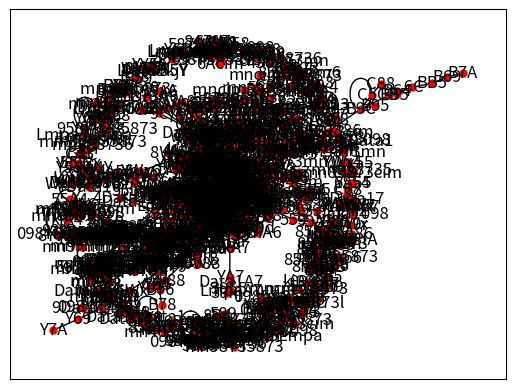
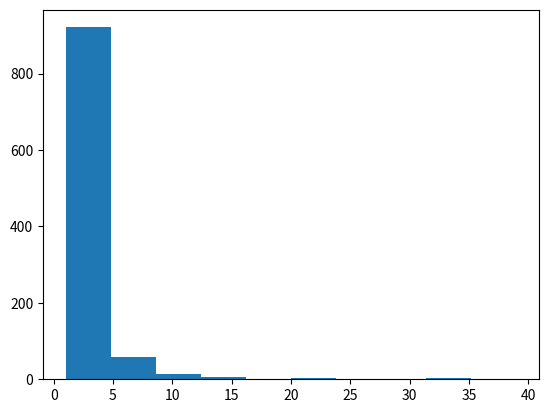

These figures' Python source, in order: (Note: this script raises an exception after producing the figures.)
import networkx as nx
import networkx
import matplotlib.pyplot as plt

G = nx.Graph()
G.add_edges_from([('A'  ,'B'),
                  ('87' ,'C7'),
                  ('BA','866'),
                  ('C'  ,'4'),
('8'  ,'9'),
('C' ,'6'),
('C'  ,'7'),
('BA' ,' BB'),
('BC' ,' B'),
('BC' ,' B4'),
('B',' B6'),
('B',' B8'),
('B',' B9'),
('C',' CB'),
('C',' C'),
('C',' C4'),
('C',' C5'),
('C',' C6'),
('C',' C7'),
('C',' C8'),
('C',' C9'),
('C',' A'),
('C',' B'),
('C',' C'),
('C',' '),
('C',' 4'),
('C',' 5'),
('C',' 6'),
('C',' 7'),
('C',' 8'),
('C',' 9'),
('C' ,'4A'),
('4B' ,'4C'),
('4',' 44'),
('4',' 46'),
('4',' 48'),
('4',' 5A'),
('4',' 5B'),
('5',' 5'),
('5',' 55'),
('5',' 56'),
('5',' 57'),
('5',' 58'),
('5',' 59'),
('6',' 6B'),
('5',' 54'),
('6',' 6'),
('6',' 65'),
('6', '4'),
('6', '7'),
('6',' 69'),
('4',' 4B'),
('7',' 7B'),
('7',' CB'),
('7',' 7A'),
('7',' 74'),
('7',' 76'),
('7',' 48'),
('7',' 78'),
('7',' 79'),
('8',' 8B'),
('8',' 68'),
('B9',' 6C'),
('8C',' 8'),
('C',' CB'),
('8C',' 84'),
('CB',' 7C'),
('4B',' 85'),
('4B',' 86'),
('4B',' 87'),
('8C',' 86'),
('88',' 89'),
('9A',' 9B'),
('9C',' CA'),
('4B',' 9'),
('4B',' 94'),
('4B',' 95'),
('89',' 96'),
('89',' 88'),
('99',' 98'),
('9735',' 99'),
('9766',' BA'),
('9097',' BA'),
('979',' BA'),

('66' ,'9B'),
('4CA', '5C6'),
('C7B', 'C56'),
('859', '4A8'),
('4B',' 84'),
('BC9', '77'),
('B4C', 'B5B'),
('B' ,'9A'),
('9C5', 'B8'),
('9C5', 'BB4'),
('9C5', '4C'),
('9C5', 'C45'),
('9C',' 48'),
('CA6', 'A'),
('4CA', '67'),
('546', '8A'),
('7A7', '499'),
('7A7', '6AC'),
('B' ,'C97'),
('59' ,'99A'),
('BCB', '458'),
('9A',' B'),
('C4B', 'C'),
('4C',' C8'),
('C5',' 87'),
('C8' ,'4CA'),
('4CA', 'C85'),

('4CA', 'B4'),
('B74', '859'),
('44A', '46A'),
('5C' ,'786'),
('5A6', '9C'),
('BA8 ', 'BBA'),
('BA8 ', 'BBB'),
('BA8 ', 'BBC'),
('BB ', 'BB4'),
('BB5 ', 'BB6'),
('BB7 ', 'BB8'),
('76 ' ,'BB9'),
('B7 ' ,'BCA'),
('8C ' ,'BCB'),
('BC ', 'BC'),
('B4'  ,'BC'),
('BC4 ', 'BC5'),
('B ' ,'BC6'),
('BC7 ', 'BC8'),
('BC7 ', 'BC9'),
('BC7 ', 'BA'),
('BB ', 'BC'),
('4A'  ,'C6'),

('4A'  ,'C9'),
('B8 ' ,'B'),
('56'  ,'55'),
('56'  ,'54'),
('56'  ,'59'),
('B ', '6'),
('BB5' ,' 6C'),
('B5 ', 'B6'),
('B7 ', 'B8'),
('B7 ', 'B7'),
('C'  ,'CA'),
('B9 ', 'B4A'),
('B4B ', 'B4C'),
('B4 ', 'B4'),
('B4' ,' 5B'),
('B4 ', 'B'),
('B44 ', 'B45'),
('B46 ', 'B47'),
('8'  ,'8C'),
('B48 ', 'B49'),
('B5A ', 'BA'),
('B5A ', 'B5A'),
('49'  ,'84'),
('B5B' ,' C8'),
('B5C ', 'B5'),
('B5 ', 'B5C'),
('B54 ', 'B55'),
('B56 ', 'B57'),
('B9' ,' B5'),
('B58 ', 'B59'),
('4' ,'C'),
('4' , '77'),
('B',' B8'),
('B6A', 'B6B'),
('84' ,'B6C'),
('84' ,'5A'),
('84' ,'49'),
('84' ,'7B'),

('7C' ,'B6'),
('B64', 'B9'),
('B65', 'B66'),
('B67', 'B68'),
('BC', 'BC'),
('B69', 'BB5'),
('B69', 'B7A'),
('4A' ,'B7B'),
('BC', 'BA'),
('BC', 'B7C'),
('BC',' 6B'),
('BC', 'BC'),
('C4','96'),
('8B' ,'8A'),
('B7',' CB'),
('B74', 'B75'),
('B76', 'B77'),
('B76', 'B78'),
('BC', 'B79'),
('CB' ,'C'),

('B8A', 'BA'),
('B8B', 'B8C'),
('BC9', 'B8'),
('B84', 'B84'),
('B8B', 'B79'),
('B85',' 5C'),
('7A' ,'B86'),
('BA6', 'B87'),
('B7', 'B75'),
('B7', 'B74'),
('B88', 'B89'),
('BA8', 'B9A'),
('B9B', 'B57'),
('B9B', 'B9B'),
('B9C', 'B9'),
('B9C', 'B94'),
('B9C', 'B95'),
('B9C', 'C5C'),
('B9C', 'B9C'),
('4B', 'B96'),
('4B', 'B97'),
('4B', 'B98'),
('4B', 'B99'),
('4B', 'CA'),

('4B', 'B67'),
('4B', 'CAB'),
('4B', 'CAC'),
('4B', 'CA'),
('4B', 'CA4'),
('4B', 'CA5'),
('4B', 'CA6'),
('4B', 'CA7'),
('74', 'B'),
('74', 'C'),
('74', 'C'),
('74', 'C'),
('74', 'C'),
('74', 'C'),
('74', 'C'),
('74', 'C'),
('74', 'B'),
('74', 'C4'),
('74', 'C5'),
('74', 'C6'),
('74', 'C7'),
('74', 'B7'),
('74', 'C8'),
('546','8C8'),
('39A','756'),
('CA9','4CA'),
('695','CBB'),
('4B9','B6B'),
('533','43A'),
('483','C3C'),
('C7C','4C8'),
('C7C','4C9'),
('43A','B83'),
('BC8','4B9'),
('5C6','B8B'),
('5C6','B67'),
('BA6','357'),
('B83','43A'),
('C4C','C43'),
('4BB','738'),
('4CA','CA9'),
('4A5','54B'),
('855','B55'),
('B55','855'),
('C9', '64'),

('BA', '97'),
('C', 'CA'),
('C', 'C4'),
('C', 'C5'),
('C', 'C6'),
('C', 'B5'),
('C', 'C7'),
('C', 'CB'),
('C', 'C8'),
('C', 'C9'),
('C', 'C4'),
('C', 'C4'),
('C', 'C4'),
('C', 'C4'),
('C', 'C4'),

('C8A', 'C89'),
('C8A', 'C7A'),
('C8A', 'B96'),
('C8A', 'B68'),
('C8A', 'B67'),
('C8A', 'C9A'),
('C8A', 'CAC'),
('C8A', 'B4C'),
('C8A', 'C9B'),
('C8A', 'C84'),
('C8A', 'BC9'),
('C8A', 'BA3'),
('C8A', 'C9C'),
('B9B', '4C'),
('B9B', 'C7'),
('B9B', 'B4'),
('B9B', 'C6'),
('B9B', '4'),
('B9B', '44'),
('B9B', '45'),
('B9B', '46'),
('B9B', 'CB'),
('B9B', '47'),
('B9B', '48'),
('B9B', '49'),
('B9B', '5A'),
('B9B', 'C8'),
('B9B', '5B'),
('B9B', 'CB'),
('B9B', 'C7'),
('B9B', 'BA'),
('B9B', 'B7'),
('B9B', 'BC'),
('B9B', 'B7'),
('B9B', '5C'),
('B9B', 'CA'),
('B97', 'BC8'),
('C5B', 'BB6'),
('C8 ', '594'),
('C88', 'C5C'),
('C49', '4C'),
('C49', 'BA6'),
('B88', '459'),
('BB6', 'C5B'),
('54B', 'B8B'),
('54C', 'B8'),
('54C', '99'),
('543', '54C'),
('54C', 'B68'),
('54C', '54'),
('54C', 'C56'),
('54C', '4B9'),
('54C', '44A'),
('54C', '544'),
('54C', 'C75'),
('54C', '458'),
('9A6', '546'),
('9A6', '533'),
('3CB', '379'),
('366', 'CA'),
('8B4', '589'),
('366', 'CB8'),
('4CA', '458'),
('855', '473'),
('BA7', '395'),
('859', '434'),
('C8B', 'B3B'),
('C4A', 'C4B'),
('494', '438'),
('666', '66B'),
('3B ', '337'),
('458', '4CA'),
('4B9', '46C'),
('473', '3C4'),
('B6A', '3A8'),
('546', '9A6'),
('434', '859'),
('654', 'BA5'),
('B86', '345'),
('3CB', 'C96'),
('5B3', '9A6'),
('5B3', '546'),
('B54', '546'),
('4A7', '5C6'),
('393', 'C49'),
('C68', '537'),
('5A4', '5A4'),
('3A9', 'B77'),
('3A9', 'CB8'),
('3A9', 'BCA'),
('3A9', '3BA'),
('3A9', '857'),
('3A9', '3BC'),
('3A9', '3B3'),
('3A9', 'C4'),
('3A9', '3B4'),
('3A9', 'C5'),
('3A9', '87C'),
('3A9', '3B7'),
('3A9', 'C8'),
('3A9', '34B'),
('3A9', 'CB9'),
('499', 'C38'),
('4CA', '34A'),
('855', '3A9'),
('CB5', 'B77'),
('3B7', '3A9'),
('859', '563'),
('859', 'B94'),
('859', '5CA'),
('859', '593'),
('859', 'B74'),
('9C7', '93B'),
('3CB', '39A'),
('346', 'CBB'),
('CBB', '469'),
('CBB', '845'),
('CBB', '9C4'),
('856', 'B86'),
('C58', '347'),
('BC6', 'B3B'),
('3C3', '444'),
('375', '5B4'),
('593', 'CAB'),
('543', 'C9B'),
('C3C', 'C94'),
('93C', '53B'),
('477', '375'),
('BA7', 'CA7'),
('CA7', 'BA7'),
('8BC', '93C'),
('8BB', 'B6C'),
('8BC', '8BC'),
('473', '493'),
('473', 'BC9'),
('473', '393'),
('473', 'C96'),
('473', '44B'),
('473', '4A4'),
('B4C', '483'),
('473', '355'),
('473', '459'),
('473', '34A'),
('3A',  'BBB'),
('473', '53B'),
('473', '3C9'),
('473', '474'),
('434', '677'),
('473', 'C69'),
('473', '46B'),
('473', 'CBB'),('Wx' ,'6'),
('Wx'  ,'7'),
('YA' ,' YY'),
('YWx' ,' Y'),
('YWx' ,' Y4'),
('Y',' Y6'),
('Y',' Y8'),
('Y',' Y9'),
('Wx',' WxY'),
('Wx',' Wx'),
('Wx',' Wx4'),
('Wx',' Wx55'),
('Wx',' Wx6'),
('Wx',' Wx7'),
('Wx',' Wx8'),
('Wx',' Wx9'),
('Wx',' A'),
('Wx',' Y'),
('Wx',' Wx'),
('Wx',' '),
('Wx',' 4'),
('Wx',' 55'),
('Wx',' 6'),
('Wx',' 7'),
('Wx',' 8'),
('Wx',' 9'),
('Wx' ,'4A'),
('4Y' ,'4Wx'),
('4',' 44'),
('4',' 46'),
('4',' 48'),
('4',' 55A'),
('4',' 55Y'),
('55',' 55'),
('55',' 5555'),
('55',' 556'),
('55',' 557'),
('55',' 558'),
('55',' 559'),
('6',' 6Y'),
('55',' 554'),
('6',' 6'),
('6',' 655'),
('6', '4'),
('6', '7'),
('6',' 69'),
('4',' 4Y'),
('7',' 7Y'),
('7',' WxY'),
('7',' 7A'),
('7',' 74'),
('7',' 76'),
('7',' 48'),
('7',' 78'),
('7',' 79'),
('8',' 8Y'),
('8',' 68'),
('Y9',' 6Wx'),
('8Wx',' 8'),
('Wx',' WxY'),
('8Wx',' 84'),
('WxY',' 7Wx'),
('4Y',' 855'),
('4Y',' 86'),
('4Y',' 87'),
('8Wx',' 86'),
('88',' 89'),
('9A',' 9Y'),
('9Wx',' WxA'),
('4Y',' 9'),
('4Y',' 94'),
('4Y',' 955'),
('89',' 96'),
('89',' 88'),
('99',' 98'),
('97355',' 99'),
('9766',' YA'),
('9097',' YA'),
('979',' YA'),

('66' ,'9Y'),
('4WxA', '55Wx6'),
('Wx7Y', 'Wx556'),
('8559', '4A8'),
('4Y',' 84'),
('YWx9', '77'),
('Y4Wx', 'Y55Y'),
('Y' ,'9A'),
('9Wx55', 'Y8'),
('9Wx55', 'YY4'),
('9Wx55', '4Wx'),
('9Wx55', 'Wx455'),
('9Wx',' 48'),
('WxA6', 'A'),
('4WxA', '67'),
('5546', '8A'),
('7A7', '499'),
('7A7', '6AWx'),
('Y' ,'Wx97'),
('559' ,'99A'),
('YWxY', '4558'),
('9A',' Y'),
('Wx4Y', 'Wx'),
('4Wx',' Wx8'),
('Wx55',' 87'),
('Wx8' ,'4WxA'),
('4WxA', 'Wx855'),

('4WxA', 'Y4'),
('Y74', '8559'),
('44A', '46A'),
('55Wx' ,'786'),
('55A6', '9Wx'),
('YA8 ', 'YYA'),
('YA8 ', 'YYY'),
('YA8 ', 'YYWx'),
('YY ', 'YY4'),
('YY55 ', 'YY6'),
('YY7 ', 'YY8'),
('76 ' ,'YY9'),
('Y7 ' ,'YWxA'),
('8Wx ' ,'YWxY'),
('YWx ', 'YWx'),
('Y4'  ,'YWx'),
('YWx4 ', 'YWx55'),
('Y ' ,'YWx6'),
('YWx7 ', 'YWx8'),
('YWx7 ', 'YWx9'),
('YWx7 ', 'YA'),
('YY ', 'YWx'),
('4A'  ,'Wx6'),

('4A'  ,'Wx9'),
('Y8 ' ,'Y'),
('556'  ,'5555'),
('556'  ,'554'),
('556'  ,'559'),
('Y ', '6'),
('YY55' ,' 6Wx'),
('Y55 ', 'Y6'),
('Y7 ', 'Y8'),
('Y7 ', 'Y7'),
('Wx'  ,'WxA'),
('Y9 ', 'Y4A'),
('Y4Y ', 'Y4Wx'),
('Y4 ', 'Y4'),
('Y4' ,' 55Y'),
('Y4 ', 'Y'),
('Y44 ', 'Y455'),
('Y46 ', 'Y47'),
('8'  ,'8Wx'),
('Y48 ', 'Y49'),
('Y55A ', 'YA'),
('Y55A ', 'Y55A'),
('49'  ,'84'),
('Y55Y' ,' Wx8'),
('Y55Wx ', 'Y55'),
('Y55 ', 'Y55Wx'),
('Y554 ', 'Y5555'),
('Y556 ', 'Y557'),
('Y9' ,' Y55'),
('Y558 ', 'Y559'),
('4' ,'Wx'),
('4' , '77'),
('Y',' Y8'),
('Y6A', 'Y6Y'),
('84' ,'Y6Wx'),
('84' ,'55A'),
('84' ,'49'),
('84' ,'7Y'),

('7Wx' ,'Y6'),
('Y64', 'Y9'),
('Y655', 'Y66'),
('Y67', 'Y68'),
('YWx', 'YWx'),
('Y69', 'YY55'),
('Y69', 'Y7A'),
('4A' ,'Y7Y'),
('YWx', 'YA'),
('YWx', 'Y7Wx'),
('YWx',' 6Y'),
('YWx', 'YWx'),
('Wx4','96'),
('8Y' ,'8A'),
('Y7',' WxY'),
('Y74', 'Y755'),
('Y76', 'Y77'),
('Y76', 'Y78'),
('YWx', 'Y79'),
('WxY' ,'Wx'),

('Y8A', 'YA'),
('Y8Y', 'Y8Wx'),
('YWx9', 'Y8'),
('Y84', 'Y84'),
('Y8Y', 'Y79'),
('Y855',' 55Wx'),
('7A' ,'Y86'),
('YA6', 'Y87'),
('Y7', 'Y755'),
('Y7', 'Y74'),
('Y88', 'Y89'),
('YA8', 'Y9A'),
('Y9Y', 'Y557'),
('Y9Y', 'Y9Y'),
('Y9Wx', 'Y9'),
('Y9Wx', 'Y94'),
('Y9Wx', 'Y955'),
('Y9Wx', 'Wx55Wx'),
('Y9Wx', 'Y9Wx'),
('4Y', 'Y96'),
('4Y', 'Y97'),
('4Y', 'Y98'),
('4Y', 'Y99'),
('4Y', 'WxA'),

('4Y', 'Y67'),
('4Y', 'WxAY'),
('4Y', 'WxAWx'),
('4Y', 'WxA'),
('4Y', 'WxA4'),
('4Y', 'WxA55'),
('4Y', 'WxA6'),
('4Y', 'WxA7'),
('74', 'Y'),
('74', 'Wx'),
('74', 'Wx'),
('74', 'Wx'),
('74', 'Wx'),
('74', 'Wx'),
('74', 'Wx'),
('74', 'Wx'),
('74', 'Y'),
('74', 'Wx4'),
('74', 'Wx55'),
('74', 'Wx6'),
('74', 'Wx7'),
('74', 'Y7'),
('74', 'Wx8'),
('5546','8Wx8'),
('39A','7556'),
('WxA9','4WxA'),
('6955','WxYY'),
('4Y9','Y6Y'),
('5533','43A'),
('483','Wx3Wx'),
('Wx7Wx','4Wx8'),
('Wx7Wx','4Wx9'),
('43A','Y83'),
('YWx8','4Y9'),
('55Wx6','Y8Y'),
('55Wx6','Y67'),
('YA6','3557'),
('Y83','43A'),
('Wx4Wx','Wx43'),
('4YY','738'),
('4WxA','WxA9'),
('4A55','554Y'),
('85555','Y5555'),
('Y5555','85555'),
('Wx9', '64'),

('YA', '97'),
('Wx', 'WxA'),
('Wx', 'Wx4'),
('Wx', 'Wx55'),
('Wx', 'Wx6'),
('Wx', 'Y55'),
('Wx', 'Wx7'),
('Wx', 'WxY'),
('Wx', 'Wx8'),
('Wx', 'Wx9'),
('Wx', 'Wx4'),
('Wx', 'Wx4'),
('Wx', 'Wx4'),
('Wx', 'Wx4'),
('Wx', 'Wx4'),

('Wx8A', 'Wx89'),
('Wx8A', 'Wx7A'),
('Wx8A', 'Y96'),
('Wx8A', 'Y68'),
('Wx8A', 'Y67'),
('Wx8A', 'Wx9A'),
('Wx8A', 'WxAWx'),
('Wx8A', 'Y4Wx'),
('Wx8A', 'Wx9Y'),
('Wx8A', 'Wx84'),
('Wx8A', 'YWx9'),
('Wx8A', 'YA3'),
('Wx8A', 'Wx9Wx'),
('Y9Y', '4Wx'),
('Y9Y', 'Wx7'),
('Y9Yd', 'Y4'),
('Y9Ym', 'Wx6'),
('Y9Yju', '4'),
('Y9Yj', '44'),
('Y9Y', '455'),
('Y9Yn', '46'),
('Y9Yhth', 'WxY'),
('Y9Y', '47'),
('Y9Yr', '48'),
('Y9Yy', '49'),
('Y9Yy', '55A'),
('Y9hY', 'Wx8'),
('Y9Yq', '55Y'),
('Y9Yx', 'WxY'),
('Y9Yda', 'Wx7'),
('Y9Yd', 'YA'),
('Y9sY', 'Y7'),
('Y9Y', 'YWx'),
('Y9Y', 'Y7'),
('Y9Y', '55Wx'),
('Y9Y', 'WxA'),
('Y97', 'YWx8'),
('Wx55Y', 'YY6'),
('Wx8 ', '5594'),
('Wx88', 'Wx55Wx'),
('Wx49', '4Wx'),
('Wx49', 'YA6'),
('Y88', '4559'),
('YY6', 'Wx55Y'),
('554Y', 'Y8Y'),
('554Wx', 'Y8'),
('554sdWx', '99'),
('5543', '554Wx'),
('554Wx', 'Y68'),
('554Wx', '554'),
('554Wx', 'Wx556'),
('554Wx', '4Y9'),
('554Wx', '44A'),
('554Wx', '5544'),
('554Wx', 'Wx755'),
('554Wx', '4558'),
('9A6', '5546'),
('9A6', '5533'),
('3WxY', '379'),
('366', 'WxA'),
('8Y4', '5589'),
('366', 'WxY8'),
('4WxA', '4558'),
('85555', '473'),
('YA7', '3955'),
('8559', '434'),
('Wx8Y', 'Y3Y'),
('Wx4A', 'Wx4Y'),
('494', '438'),
('666', '66Y'),
('3Y ', '337'),
('4558', '4WxA'),
('4Y9', '46Wx'),
('47p3', '3Wx4'),
('Y6A', '3A8'),
('5546', '9A6'),
('434', '8559'),
('6554', 'YA55'),
('Y86', '3455'),
('3WxY', 'Wx96'),
('55Y3', '9A6'),
('55Y3', '5546'),
('Y554', '5546'),
('4A7', '55Wx6'),
('393', 'Wx49'),
('Wx68', '5537'),
('55A4', '55A4'),
('3A9re', 'Y77'),
('3A9rg', 'WxY8'),
('3A9d', 'YWxA'),
('3A9g', '3YA'),
('3A9gg', '8557'),
('3A9r', '3YWx'),
('3Argr9', '3Y3'),
('3Arg9', 'Wx4'),
('3Arr9', '3Y4'),
('3Afr9', 'Wx55'),
('3Aqq9', '87Wx'),
('3A9q', '3Y7'),
('3A9e', 'Wx8'),
('3Au9', '34Y'),
('3A9', 'WxY9'),
('499', 'Wx38'),
('4WxA', '34A'),
('85555', '3A9'),
('WxY55', 'Y77'),
('3Y7', '3A9'),
('8559', '5563'),
('8559', 'Y94'),
('8559', '55WxA'),
('8559', '5593'),
('8559', 'Y74'),
('9Wx7', '93Y'),
('3WxY', '39A'),
('346', 'WxYY'),
('WxYY', '469'),
('WxYY', '8455'),
('WxYY', '9Wx4'),
('8556', 'Y86'),
('Wx558', '347'),
('YWx6', 'Y3Y'),
('3Wx3', '444'),
('3755', '55Y4'),
('5593', 'WxAY'),
('5543', 'Wx9Y'),
('Wx3Wx', 'Wx94'),
('93Wx', '553Y'),
('477', '3755'),
('YA7', 'WxA7'),
('WxA7', 'YA7'),
('8YWx', '93Wx'),
('8YY', 'Y6Wx'),
('8YWx', '8YWx'),
('473', '493'),
('473', 'YWx9'),
('473', '393'),
('473', 'Wx96'),
('473', '44Y'),
('473', '4A4'),
('Y4Wx', '483'),
('473', '35555'),
('473', '4559'),
('473', '34A'),
('3A',  'YYY'),
('473', '553Y'),
('473', '3Wx9'),
('473', '474'),
('434', '677'),
('473', 'Wx69'),
('473', '46Y'),
('473', 'WxYY'),

('Lmpa', 'Lmpa7'),
('Lmpa', 'LmpaY'),
('Lmpa', 'Lmpa098'),
('Lmpa', 'Lmpa9'),
('Lmpa', 'Lmpa4'),
('Lmpa', 'Lmpa4'),
('Lmpa', 'Lmpa4'),
('Lmpa', 'Lmpa4'),
('Lmpa', 'Lmpa4'),

('Lmpa098A', 'Lmpa0989'),
('Lmpa098A', 'Lmpa7A'),
('Lmpa098A', 'Y96'),
('Lmpa098A', 'Y6098'),
('Lmpa098A', 'Y67'),
('Lmpa098A', 'Lmpa9A'),
('Lmpa098A', 'LmpaALmpa'),
('Lmpa098A', 'Y4Lmpa'),
('Lmpa098A', 'Lmpa9Y'),
('Lmpa098A', 'Lmpa0984'),
('Lmpa098A', 'YLmpa9'),
('Lmpa098A', 'YA3'),
('Lmpa098A', 'Lmpa9Lmpa'),
('Y9Y', '4Lmpa'),
('Y9Y', 'Lmpa7'),
('Y9Y', 'Y4'),
('Y9Y', 'Lmpa6'),
('Y9Y', '4'),
('Y9Y', '44'),
('Y9Y', '455'),
('Y9Y', '46'),
('Y9Y', 'LmpaY'),
('Y9Y', '47'),
('Y9Y', '4098'),
('Y9Y', '49'),
('Y9Y', '55A'),
('Y9Y', 'Lmpa098'),
('Y9Y', '55Y'),
('Y9Y', 'LmpaY'),
('Y9Y', 'Lmpa7'),
('Y9Y', 'YA'),
('Y9Y', 'Y7'),
('Y9Y', 'YLmpa'),
('Y9Y', 'Y7'),
('Y9Y', '55Lmpa'),
('Y9Y', 'LmpaA'),
('Y97', 'YLmpa098'),
('Lmpa55Y', 'YY6'),
('Lmpa098 ', '5594'),
('Lmpa098098', 'Lmpa55Lmpa'),
('Lmpa49', '4Lmpa'),
('Lmpa49', 'YA6'),
('Y098098', '4559'),
('YY6', 'Lmpa55Y'),
('554Y', 'Y098Y'),
('554Lmpa', 'Y098'),
('554Lmpa', '99'),
('5543', '554Lmpa'),
('554Lmpa', 'Y6098'),
('554Lmpa', '554'),
('554Lmpa', 'Lmpa556'),
('554Lmpa', '4Y9'),
('554Lmpa', '44A'),
('554Lmpa', '5544'),
('554Lmpa', 'Lmpa755'),
('554Lmpa', '455098'),
('9A6', '5546'),
('9A6', '5533'),
('3LmpaY', '379'),
('366', 'LmpaA'),
('098Y4', '550989'),
('366', 'LmpaY098'),
('4LmpaA', '455098'),
('0985555', '473'),
('YA7', '3955'),
('098559', '434'),
('Lmpa098Y', 'Y3Y'),
('Lmpa4A', 'Lmpa4Y'),
('494', '43098'),
('666', '66Y'),
('3Y ', '337'),
('455098', '4LmpaA'),
('4Y9', '46Lmpa'),
('473', '3Lmpa4'),
('Y6A', '3A098'),
('5546', '9A6'),
('434', '098559'),
('6554', 'YA55'),
('Y0986', '3455'),
('3LmpaY', 'Lmpa96'),
('55Y3', '9A6'),
('55Y3', '5546'),
('Y554', '5546'),
('4A7', '55Lmpa6'),
('393', 'Lmpa49'),
('Lmpa6098', '5537'),
('55A4', '55A4'),
('3A9', 'Y77'),
('3A9', 'LmpaY098'),
('3A9', 'YLmpaA'),
('3A9', '3YA'),
('3A9', '098557'),
('3A9', '3YLmpa'),
('3A9', '3Y3'),
('3A9', 'Lmpa4'),
('3A9', '3Y4'),
('3A9', 'Lmpa55'),
('3A9', '0987Lmpa'),
('3A9', '3Y7'),
('3A9', 'Lmpa098'),
('3A9', '34Y'),
('3A9', 'LmpaY9'),
('499', 'Lmpa3098'),
('4LmpaA', '34A'),
('0985555', '3A9'),
('LmpaY55', 'Y77'),
('3Y7', '3A9'),
('098559', '5563'),
('098559', 'Y94'),
('098559', '55LmpaA'),
('098559', '5593'),
('098559', 'Y74'),
('9Lmpa7', '93Y'),
('3LmpaY', '39A'),
('346', 'LmpaYY'),
('LmpaYY', '469'),
('LmpaYY', '098455'),
('LmpaYY', '9Lmpa4'),
('098556', 'Y0986'),
('Lmpa55098', '347'),
('YLmpa6', 'Y3Y'),
('3Lmpa3', '444'),
('3755', '55Y4'),
('5593', 'LmpaAY'),
('5543', 'Lmpa9Y'),
('Lmpa3Lmpa', 'Lmpa94'),
('93Lmpa', '553Y'),
('477', '3755'),
('YA7', 'LmpaA7'),
('LmpaA7', 'YA7'),
('098YLmpa', '93Lmpa'),
('098YY', 'Y6Lmpa'),
('098YLmpa', '098YLmpa'),
('473', '493'),
('473', 'YLmpa9'),
('473', '393'),
('473', 'Lmpa96'),
('473', '44Y'),
('473', '4A4'),
('Y4Lmpa', '40983'),
('473', '35555'),
('473', '4559'),
('473', '34A'),
('3A',  'YYY'),
('473', '553Y'),
('473', '3Lmpa9'),
('473', '474'),
('434', '677'),
('473', 'Lmpa69'),
('473545', '46Y'),
('473', 'LmpaYY'),
('dq2', '44'),
('dq2', '4kj'),
('dq2', '46'),
('dq2', 'Data1Y'),
('dq2', '47'),
('dq2', '4098'),
('dq2', '49'),
('dq2', 'kjA'),
('dq2', 'Data1098'),
('dq2', 'kjY'),
('dq2', 'Data1Y'),
('dq2', 'Data17'),
('dq2', 'YA'),
('dq2', 'Y7'),
('dq2', 'YData1'),
('dq2', 'Y7'),
('dq2', 'kjData1'),
('dq2', 'Data1A'),
('Y97', 'YData1098'),
('Data1kjY', 'YY6'),
('Data1098 ', 'kj94'),
('Data1098098', 'Data1kjData1'),
('Data149', '4Data1'),
('Data149', 'YA6'),
('Y098098', '4kj9'),
('YY6', 'Data1kjY'),
('kj4Y', 'Y098Y'),
('kj4Data1', 'Y098'),
('kj4Data1', '99'),
('kj43', 'kj4Data1'),
('kj4Data1', 'Y6098'),
('kj4Data1', 'kj4'),
('kj4Data1', 'Data1kj6'),
('kj4Data1', '4Y9'),
('kj4Data1', '44A'),
('kj4Data1', 'kj44'),
('kj4Data1', 'Data17kj'),
('kj4Data1', '4kj098'),
('9A6', 'kj46'),
('9A6', 'kj33'),
('3Data1Y', '379'),
('366', 'Data1A'),
('098Y4', 'kj0989'),
('366', 'Data1Y098'),
('4Data1A', '4kj098'),
('098kj', '473'),
('YA7', '39kj'),
('098kj9', '434'),
('Data1098Y', 'Y3Y'),
('Data14A', 'Data14Y'),
('494', '43098'),
('666', '66Y'),
('3Y ', '337'),
('4kj098', '4Data1A'),
('4Y9', '46Data1'),
('473', '3Data14'),
('Y6A', '3A098'),
('kj46', '9A6'),
('434', '098kj9'),
('6kj4', 'YAkj'),
('Y0986', '34kj'),
('3Data1Y', 'Data196'),
('kjY3', '9A6'),
('kjY3', 'kj46'),
('Ykj4', 'kj46'),
('4A7', 'kjData16'),
('393', 'Data149'),
('Data16098', 'kj37'),
('kjA4', 'kjA4'),
('uyv', 'Y77'),
('uyv', 'Data1Y098'),
('uyv', 'YData1A'),
('uyv', '3YA'),
('uyv', '098kj7'),
('uyv', '3YData1'),
('uyv', '3Y3'),
('uyv', 'Data14'),

('uyv', 'Data1kj'),
('uyv', '0987Data1'),
('uyv', '3Y7'),
('uyv', 'Data1098'),
('uyv', '34Y'),
('uyv', 'Data1Y9'),
('499', 'Data13098'),
('4Data1A', '34A'),
('098kj', 'uyv'),
('Data1Ykj', 'Y77'),
('3Y7', 'uyv'),
('098kj9', 'kj63'),
('098kj9', 'Y94'),
('098kj9', 'kjData1A'),
('098kj9', 'kj93'),
('098kj9', 'Y74'),
('9Data17', '93Y'),
('3Data1Y', '39A'),
('346', 'Data1YY'),
('Data1YY', '469'),
('Data1YY', '0984kj'),
('Data1YY', '9Data14'),
('098kj6', 'Y0986'),
('Data1kj098', '347'),
('YData16', 'Y3Y'),
('3Data13', '444'),
('37kj', 'kjY4'),
('kj93', 'Data1AY'),
('kj43', 'Data19Y'),
('Data13Data1', 'Data194'),
('93Data1', 'kj3Y'),
('477', '37kj'),
('YA7', 'Data1A7'),
('Data1A7', 'YA7'),
('098YData1', '93Data1'),
('098YY', 'Y6Data1'),
('098YData1', '098YData1'),
('473', '493'),
('473', 'YData19'),
('473', '393'),
('473', 'Data196'),
('8'  ,'9'),
('cim' ,'6'),
('cim'  ,'5873'),
('mnA' ,' mn'),
('mncim' ,' mn'),
('mncim' ,' mn4'),
('mn',' mn6'),
('mn',' mn8'),
('mn',' mn9'),
('cim',' cimmn'),
('cim',' cim'),
('cim',' cim4'),
('cim',' cim85873'),
('cim',' cim6'),
('cim',' cim5873'),
('cim',' cim8'),
('cim',' cim9'),
('cim',' A'),
('cim',' mn'),
('cim',' cim'),
('cim',' '),
('cim',' 4'),
('cim',' 85873'),
('cim',' 6'),
('cim',' 5873'),
('cim',' 8'),
('cim',' 9'),
('cim' ,'4A'),
('4mn' ,'4cim'),
('4',' 44'),
('4',' 46'),
('4',' 48'),
('4',' 85873A'),
('4',' 85873mn'),
('85873',' 85873'),
('85873',' 85873'),
('85873',' 858736'),
('85873',' 858735873'),
('85873',' 858738'),
('85873',' 858739'),
('6',' 6mn'),
('85873',' 858734'),
('6',' 6'),
('6',' 685873'),
('6', '4'),
('6', '5873'),
('6',' 69'),
('4',' 4mn'),
('5873',' 5873mn'),
('5873',' cimmn'),
('5873',' 5873A'),
('5873',' 58734'),
('5873',' 58736'),
('5873',' 48'),
('5873',' 58738'),
('5873',' 58739'),
('8',' 8mn'),
('8',' 68'),
('mn9',' 6cim'),
('8cim',' 8'),
('cim',' cimmn'),
('8cim',' 84'),
('cimmn',' 5873cim'),
('4mn',' 885873'),
('4mn',' 86'),
('4mn',' 85873'),
('8cim',' 86'),
('88',' 89'),
('9A',' 9mn'),
('9cim',' cimA'),
('4mn',' 9'),
('4mn',' 94'),
('4mn',' 985873'),
('89',' 96'),
('89',' 88'),
('99',' 98'),
('95873385873',' 99'),
('9587366',' mnA'),
('9095873',' mnA'),
('958739',' mnA'),

('66' ,'9mn'),
('4cimA', '85873cim6'),
('cim5873mn', 'cim858736'),
('8858739', '4A8'),
('4mn',' 84'),
('mncim9', '58735873'),
('mn4cim', 'mn85873mn'),
('mn' ,'9A'),
('9cim85873', 'mn8'),
('9cim85873', 'mn4'),
('9cim85873', '4cim'),
('9cim85873', 'cim485873'),
('9cim',' 48'),
('cimA6', 'A'),
('4cimA', '65873'),
('8587346', '8A'),
('5873A5873', '499'),
('5873A5873', '6Acim'),
('mn' ,'cim95873'),
('858739' ,'99A'),
('mncimmn', '4858738'),
('9A',' mn'),
('cim4mn', 'cim'),
('4cim',' cim8'),
('cim85873',' 85873'),
('cim8' ,'4cimA'),
('4cimA', 'cim885873'),

('4cimA', 'mn4'),
('mn58734', '8858739'),
('44A', '46A'),
('85873cim' ,'587386'),
('85873A6', '9cim'),
('mnA8 ', 'mnA'),
('mnA8 ', 'mn'),
('mnA8 ', 'mncim'),
('mn ', 'mn4'),
('mn85873 ', 'mn6'),
('mn5873 ', 'mn8'),
('58736 ' ,'mn9'),
('mn5873 ' ,'mncimA'),
('8cim ' ,'mncimmn'),
('mncim ', 'mncim'),
('mn4'  ,'mncim'),
('mncim4 ', 'mncim85873'),
('mn ' ,'mncim6'),
('mncim5873 ', 'mncim8'),
('mncim58734 ', 'mncim9'),
('mncim58735 ', 'mnA'),
('mn ', 'mncim'),
('4A'  ,'cim6'),
('4A7'  ,'cim9'),
('mn8 ' ,'mn'),
('8587367'  ,'85873'),
('858736j'  ,'858734'),
('858736n'  ,'858739'),
('mn ', '6'),
('mn85873l' ,' 6cim'),
('mn85873h ', 'mn6'),
('mn5873 ', 'mn8'),
('mn5873 ', 'mn5873'),
('cim'  ,'cimA'),
('mn9 ', 'mn4A'),
('mn4mn ', 'mn4cim'),
('mn4 ', 'mn4'),
('mn41' ,' 85873mn'),
('mn4 ', 'mn'),
('mn44 ', 'mn485873'),
('mn46 ', 'mn45873'),
('8'  ,'8cim'),
('mn48 ', 'mn49'),
('mn85873A ', 'mnA'),
('mn858735A ', 'mn85873A'),
('49'  ,'84'),
('mn85873mn' ,' cim8'),
('mn85873cim ', 'mn85873'),
('mn858735 ', 'mn85873cim'),
('mn8587341 ', 'mn85873'),
('mn858736 ', 'mn858735873'),
('mn9' ,' mn85873'),
('mn858738 ', 'mn858739'),
('4' ,'cim'),
('4' , '58735873'),
('mn',' mn8'),
('mn6A', 'mn6mn'),
('84' ,'mn6cim'),
('84f' ,'85873A'),
('84b' ,'49'),
('84p' ,'5873mn'),
('5873cim' ,'mn6'),
('mn64', 'mn9'),
('mn685873', 'mn66'),
('mn65873', 'mn68'),
('mncim', 'mncim'),
('mn69', 'mn85873'),
('mn69', 'mn5873A'),
('4Aff' ,'mn5873mn'),
('mncim', 'mnA'),
('mncim', 'mn5873cim'),
('mncim',' 6mn'),
('mncim', 'mncim'),
('cim4','96'),
('8mn' ,'8A'),
('mn5873',' cimmn'),
('mn58734', 'mn587385873'),
('mn58736', 'mn58735873'),
('mn58736', 'mn58738'),
('mncimf', 'mn58739'),
('cimmn' ,'cim'),
('mn8A', 'mnA'),
('mn8mn', 'mn8cim'),
('mncim9', 'mn8'),
('mn84', 'mn84'),
('mn8mn', 'mn58739'),
('mn885873',' 85873cim'),
('5873fA' ,'mn86'),
('mnA6', 'mn85873'),
('mn5873', 'mn587385873'),
('mn5873', 'mn58734'),
('mn88', 'mn89'),
('mnA8lo', 'mn9A'),
('mn9dsmn', 'mn858735873'),
('mn9mhhn', 'mn9mn'),


])

pos = nx.spring_layout(G)

nx.draw_networkx_nodes(G, pos, node_size=25, node_color='red')
nx.draw_networkx_edges(G, pos, edgelist=G.edges(), edge_color='black')
nx.draw_networkx_labels(G, pos)
plt.show()


def plot_degree_dist(G):
    degrees = [G.degree(n) for n in G.nodes()]
    plt.hist(degrees)
    plt.show()


plot_degree_dist(G)


print("--------------------------------------------------------------------------------------------------------------")
print("5.View Of network Email Core")
print("--------------------------------------------------------------------------------------------------------------")
print(G)
print('Number of nodes', len(G.nodes))
print('Number of edges', len(G.edges))
print("--------------------------------------------------------------------------------------------------------------")
print('Average degree', sum(dict(G.degree).values()) / len(G.nodes))
print("--------------------------------------------------------------------------------------------------------------")
print('Density of graph', ((len(G.edges) / (len(G.nodes) * (len(G.nodes) - 1)))))
print("--------------------------------------------------------------------------------------------------------------")
print('Clustering coefficient 1', nx.clustering(G))
print('Clustering coefficient 2', list(nx.triangles(G, (0, 1)).values()))
print("--------------------------------------------------------------------------------------------------------------")
print('Diametr',  max([max(j.values())
      for (i, j) in nx.shortest_path_length(G)]))
print("--------------------------------------------------------------------------------------------------------------")
print('Avrage shortest path', (nx.average_shortest_path_length(G)))
print("--------------------------------------------------------------------------------------------------------------")
print('Assortativity (Degree Correlation) ',
      nx.degree_assortativity_coefficient(G))
print("--------------------------------------------------------------------------------------------------------------")
print('Find top 5 nodes based on 3 different centrality measures ',
      nx.degree_centrality(G))
print("--------------------------------------------------------------------------------------------------------------")
print('Network Centralization', nx.eigenvector_centrality(G))
